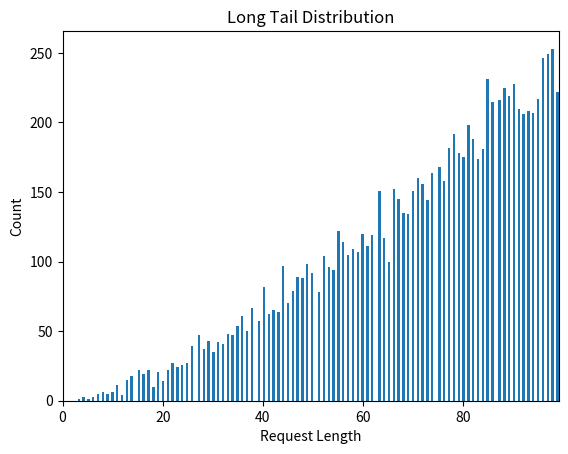

The matplotlib source for this figure:
import numpy as np
import matplotlib.pyplot as plt

def generate_long_tail_distribution(total_requests, min_length=1, max_length=100, alpha=2.5):
    # 使用幂律分布生成长尾数据
    lengths = (np.random.power(alpha, total_requests) * (max_length - min_length)) + min_length
    return lengths.astype(int)

# 生成 10,000 个请求长度样本
request_lengths = generate_long_tail_distribution(10000)

# 可视化结果
plt.hist(request_lengths, bins=200, density=False)  # density=False 表示 y 轴显示数量
plt.xlabel("Request Length")
plt.ylabel("Count")
plt.title("Long Tail Distribution")
plt.xlim(0, max(request_lengths))  # 限制 x 轴范围
plt.show()
